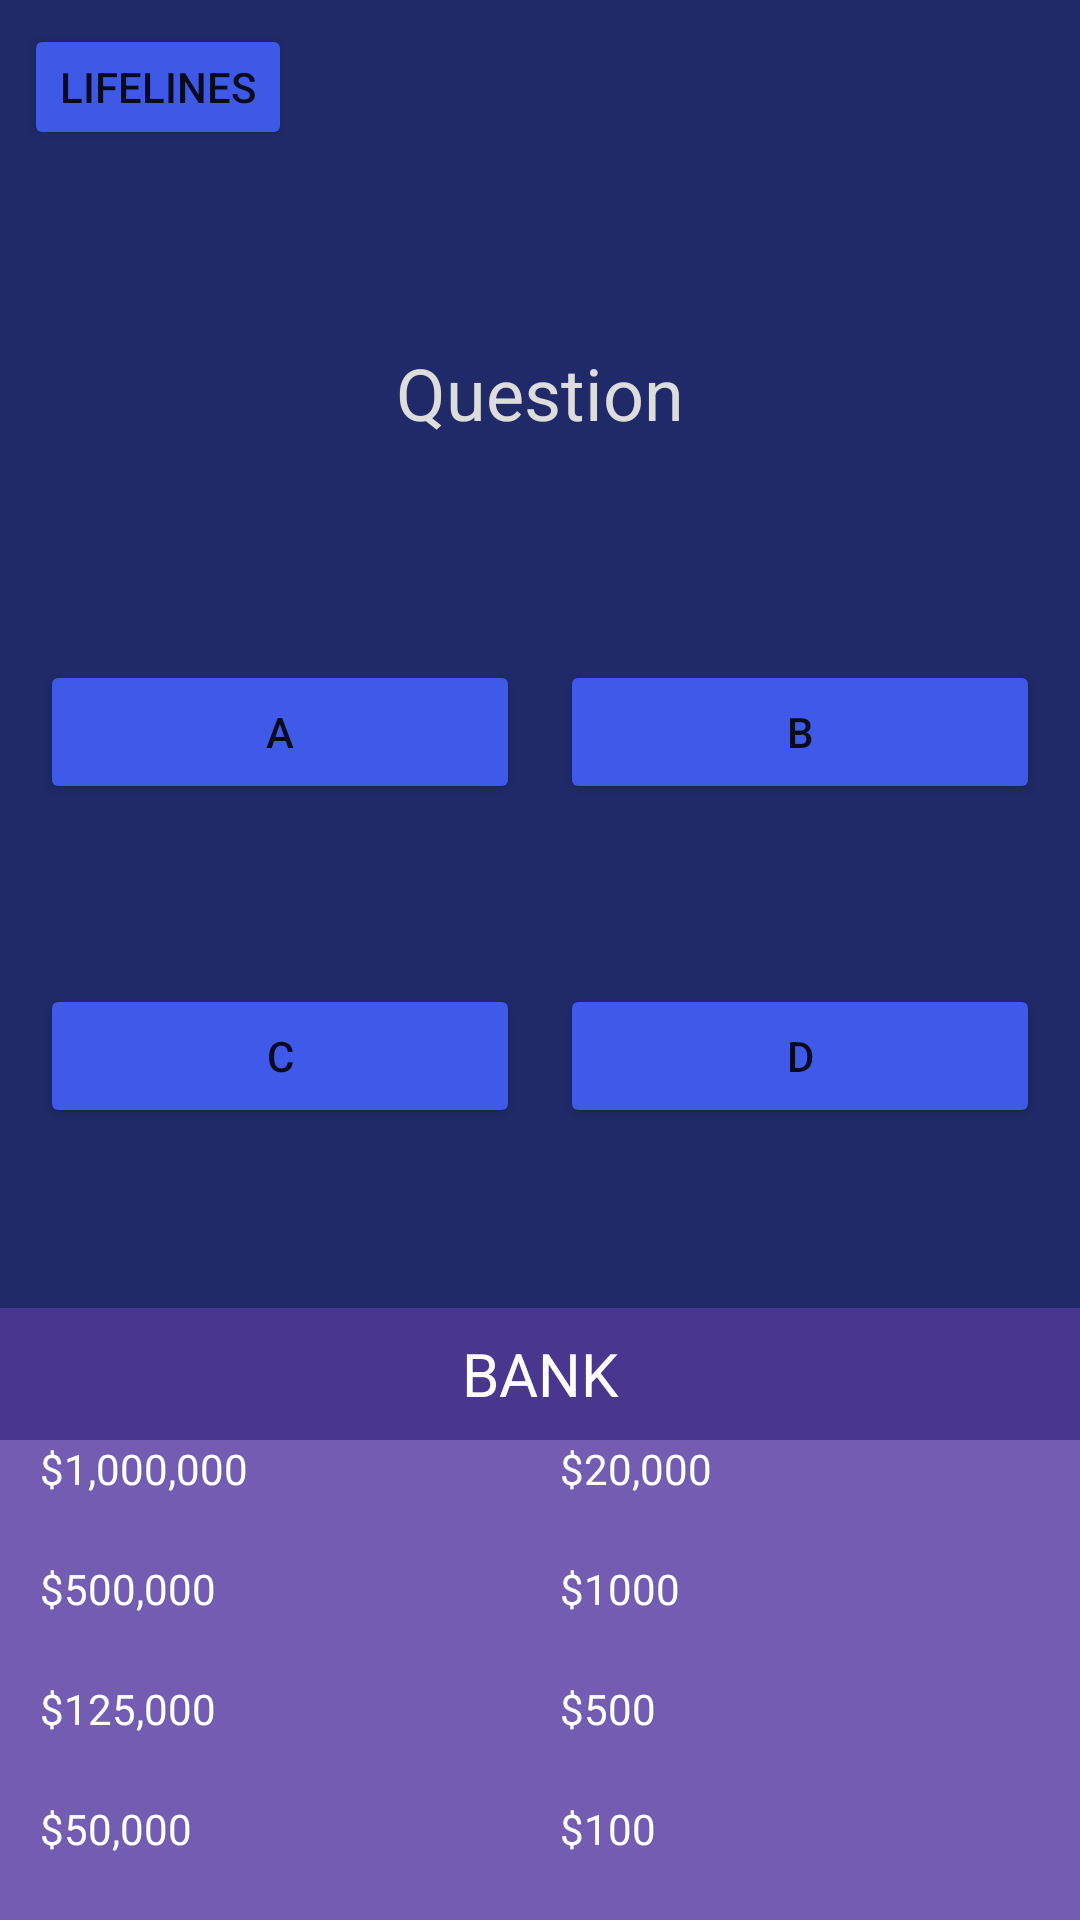

Write the Android layout XML for this screen, with the resource values it uses.
<!-- AndroidManifest.xml: application theme Theme.RigCoinTriva -->
<!-- res/layout/activity_game_play.xml -->
<?xml version="1.0" encoding="utf-8"?>
<androidx.constraintlayout.widget.ConstraintLayout xmlns:android="http://schemas.android.com/apk/res/android"
    xmlns:app="http://schemas.android.com/apk/res-auto"
    xmlns:tools="http://schemas.android.com/tools"
    android:layout_width="match_parent"
    android:layout_height="match_parent"
    android:background="#202A68"
    tools:context=".GamePlay">

    <TextView
        android:id="@+id/txtBank2"
        android:layout_width="0dp"
        android:layout_height="40dp"
        android:background="#735CB1"
        android:text="  $500"
        android:textColor="#FFFFFF"
        app:layout_constraintBottom_toTopOf="@+id/txtBank1"
        app:layout_constraintEnd_toEndOf="parent"
        app:layout_constraintStart_toEndOf="@+id/txtBank6" />

    <TextView
        android:id="@+id/txtBank1"
        android:layout_width="0dp"
        android:layout_height="40dp"
        android:background="#735CB1"
        android:text="  $100"
        android:textColor="#FFFFFF"
        app:layout_constraintBottom_toBottomOf="parent"
        app:layout_constraintEnd_toEndOf="parent"
        app:layout_constraintStart_toEndOf="@+id/txtBank5" />

    <TextView
        android:id="@+id/txtBank7"
        android:layout_width="0dp"
        android:layout_height="40dp"
        android:background="#735CB1"
        android:text="    $500,000"
        android:textColor="#FFFFFF"
        app:layout_constraintBottom_toTopOf="@+id/txtBank2"
        app:layout_constraintEnd_toStartOf="@+id/txtBank3"
        app:layout_constraintStart_toStartOf="parent"
        app:layout_constraintTop_toBottomOf="@+id/txtBank4"
        app:layout_constraintVertical_bias="0.0" />

    <TextView
        android:id="@+id/txtBank6"
        android:layout_width="0dp"
        android:layout_height="40dp"
        android:background="#735CB1"
        android:text="    $125,000"
        android:textColor="#FFFFFF"
        app:layout_constraintBottom_toBottomOf="@+id/txtBank2"
        app:layout_constraintEnd_toStartOf="@+id/txtBank2"
        app:layout_constraintStart_toStartOf="parent"
        app:layout_constraintTop_toTopOf="@+id/txtBank2" />

    <TextView
        android:id="@+id/txtBank8"
        android:layout_width="0dp"
        android:layout_height="40dp"
        android:background="#735CB1"
        android:text="    $1,000,000"
        android:textColor="#FFFFFF"
        app:layout_constraintBottom_toBottomOf="@+id/txtBank4"
        app:layout_constraintEnd_toStartOf="@+id/txtBank4"
        app:layout_constraintStart_toStartOf="parent"
        app:layout_constraintTop_toTopOf="@+id/txtBank4" />

    <TextView
        android:id="@+id/titleBank"
        android:layout_width="0dp"
        android:layout_height="44dp"
        android:background="#49368F"
        android:gravity="center"
        android:text="BANK"
        android:textColor="#FFFFFF"
        android:textSize="20sp"
        app:layout_constraintBottom_toTopOf="@+id/txtBank4"
        app:layout_constraintEnd_toEndOf="parent"
        app:layout_constraintStart_toStartOf="parent" />

    <TextView
        android:id="@+id/txtBank4"
        android:layout_width="0dp"
        android:layout_height="40dp"
        android:background="#735CB1"
        android:text="  $20,000"
        android:textColor="#FFFFFF"
        app:layout_constraintBottom_toTopOf="@+id/txtBank3"
        app:layout_constraintEnd_toEndOf="parent"
        app:layout_constraintStart_toEndOf="@+id/txtBank8" />

    <TextView
        android:id="@+id/txtBank5"
        android:layout_width="0dp"
        android:layout_height="40dp"
        android:background="#735CB1"
        android:text="    $50,000"
        android:textColor="#FFFFFF"
        app:layout_constraintBottom_toBottomOf="@+id/txtBank1"
        app:layout_constraintEnd_toStartOf="@+id/txtBank1"
        app:layout_constraintStart_toStartOf="parent"
        app:layout_constraintTop_toBottomOf="@+id/txtBank2" />

    <TextView
        android:id="@+id/txtBank3"
        android:layout_width="0dp"
        android:layout_height="40dp"
        android:background="#735CB1"
        android:text="  $1000"
        android:textColor="#FFFFFF"
        app:layout_constraintBottom_toTopOf="@+id/txtBank2"
        app:layout_constraintEnd_toEndOf="parent"
        app:layout_constraintStart_toEndOf="@+id/txtBank7" />

    <TextView
        android:id="@+id/txtQuestion"
        android:layout_width="wrap_content"
        android:layout_height="wrap_content"
        android:layout_marginStart="16dp"
        android:layout_marginEnd="16dp"
        android:gravity="center"
        android:text="Question"
        android:textColor="#DDDDDD"
        android:textSize="24sp"
        app:layout_constraintBottom_toTopOf="@+id/btnA"
        app:layout_constraintEnd_toEndOf="parent"
        app:layout_constraintStart_toStartOf="parent"
        app:layout_constraintTop_toBottomOf="@+id/btnLifelines"
        app:layout_constraintVertical_bias="0.47000003" />

    <Button
        android:id="@+id/btnD"
        android:layout_width="0dp"
        android:layout_height="wrap_content"
        android:backgroundTint="#3F59E8"
        android:onClick="onBtnD"
        android:text="D"
        app:layout_constraintBottom_toBottomOf="@+id/btnC"
        app:layout_constraintEnd_toEndOf="@+id/btnB"
        app:layout_constraintStart_toStartOf="@+id/btnB"
        app:layout_constraintTop_toTopOf="@+id/btnC" />

    <Button
        android:id="@+id/btnB"
        android:layout_width="160dp"
        android:layout_height="wrap_content"
        android:backgroundTint="#3F59E8"
        android:onClick="onBtnB"
        android:text="B"
        app:layout_constraintBottom_toBottomOf="@+id/btnA"
        app:layout_constraintEnd_toEndOf="parent"
        app:layout_constraintStart_toEndOf="@+id/btnA"
        app:layout_constraintTop_toTopOf="@+id/btnA"
        app:layout_constraintVertical_bias="0.0" />

    <Button
        android:id="@+id/btnC"
        android:layout_width="0dp"
        android:layout_height="wrap_content"
        android:layout_marginBottom="60dp"
        android:backgroundTint="#3F59E8"
        android:onClick="onBtnC"
        android:text="C"
        app:layout_constraintBottom_toTopOf="@+id/titleBank"
        app:layout_constraintEnd_toEndOf="@+id/btnA"
        app:layout_constraintHorizontal_bias="0.0"
        app:layout_constraintStart_toStartOf="@+id/btnA" />

    <Button
        android:id="@+id/btnA"
        android:layout_width="160dp"
        android:layout_height="wrap_content"
        android:layout_marginBottom="60dp"
        android:backgroundTint="#3F59E8"
        android:onClick="onBtnA"
        android:text="A"
        app:layout_constraintBottom_toTopOf="@+id/btnC"
        app:layout_constraintEnd_toStartOf="@+id/btnB"
        app:layout_constraintHorizontal_bias="0.187"
        app:layout_constraintStart_toStartOf="parent" />

    <Button
        android:id="@+id/btnLifelines"
        android:layout_width="wrap_content"
        android:layout_height="42dp"
        android:layout_marginStart="8dp"
        android:layout_marginTop="8dp"
        android:backgroundTint="#3F59E7"
        android:text="Lifelines"
        app:layout_constraintStart_toStartOf="parent"
        app:layout_constraintTop_toTopOf="parent" />

</androidx.constraintlayout.widget.ConstraintLayout>
<!-- resources referenced by this layout -->
<resources>
  <style name="Theme.RigCoinTriva" parent="Theme.MaterialComponents.DayNight.NoActionBar">
          
          <item name="colorPrimary">@color/purple_500</item>
          <item name="colorPrimaryVariant">@color/purple_700</item>
          <item name="colorOnPrimary">@color/white</item>
          
          <item name="colorSecondary">@color/teal_200</item>
          <item name="colorSecondaryVariant">@color/teal_700</item>
          <item name="colorOnSecondary">@color/black</item>
          
          <item name="android:statusBarColor">?attr/colorPrimaryVariant</item>
          <item name="android:navigationBarColor">?attr/colorPrimaryVariant</item>
  
          
          <item name="android:itemTextAppearance">@style/textColor</item>
          <item name="android:itemBackground">#2D39A3</item>
  
      </style>
  <color name="purple_500">#FF6200EE</color>
  <color name="purple_700">#3A2998</color>
  <color name="white">#FFFFFF</color>
  <color name="teal_200">#FF03DAC5</color>
  <color name="teal_700">#FF018786</color>
  <color name="black">#FF000000</color>
  <style name="textColor" parent="@android:style/TextAppearance.Widget.IconMenu.Item">
  
          <item name="android:textColor">#FFFFFF</item>
          <item name="android:textSize">18dp</item>
  
      </style>
</resources>
